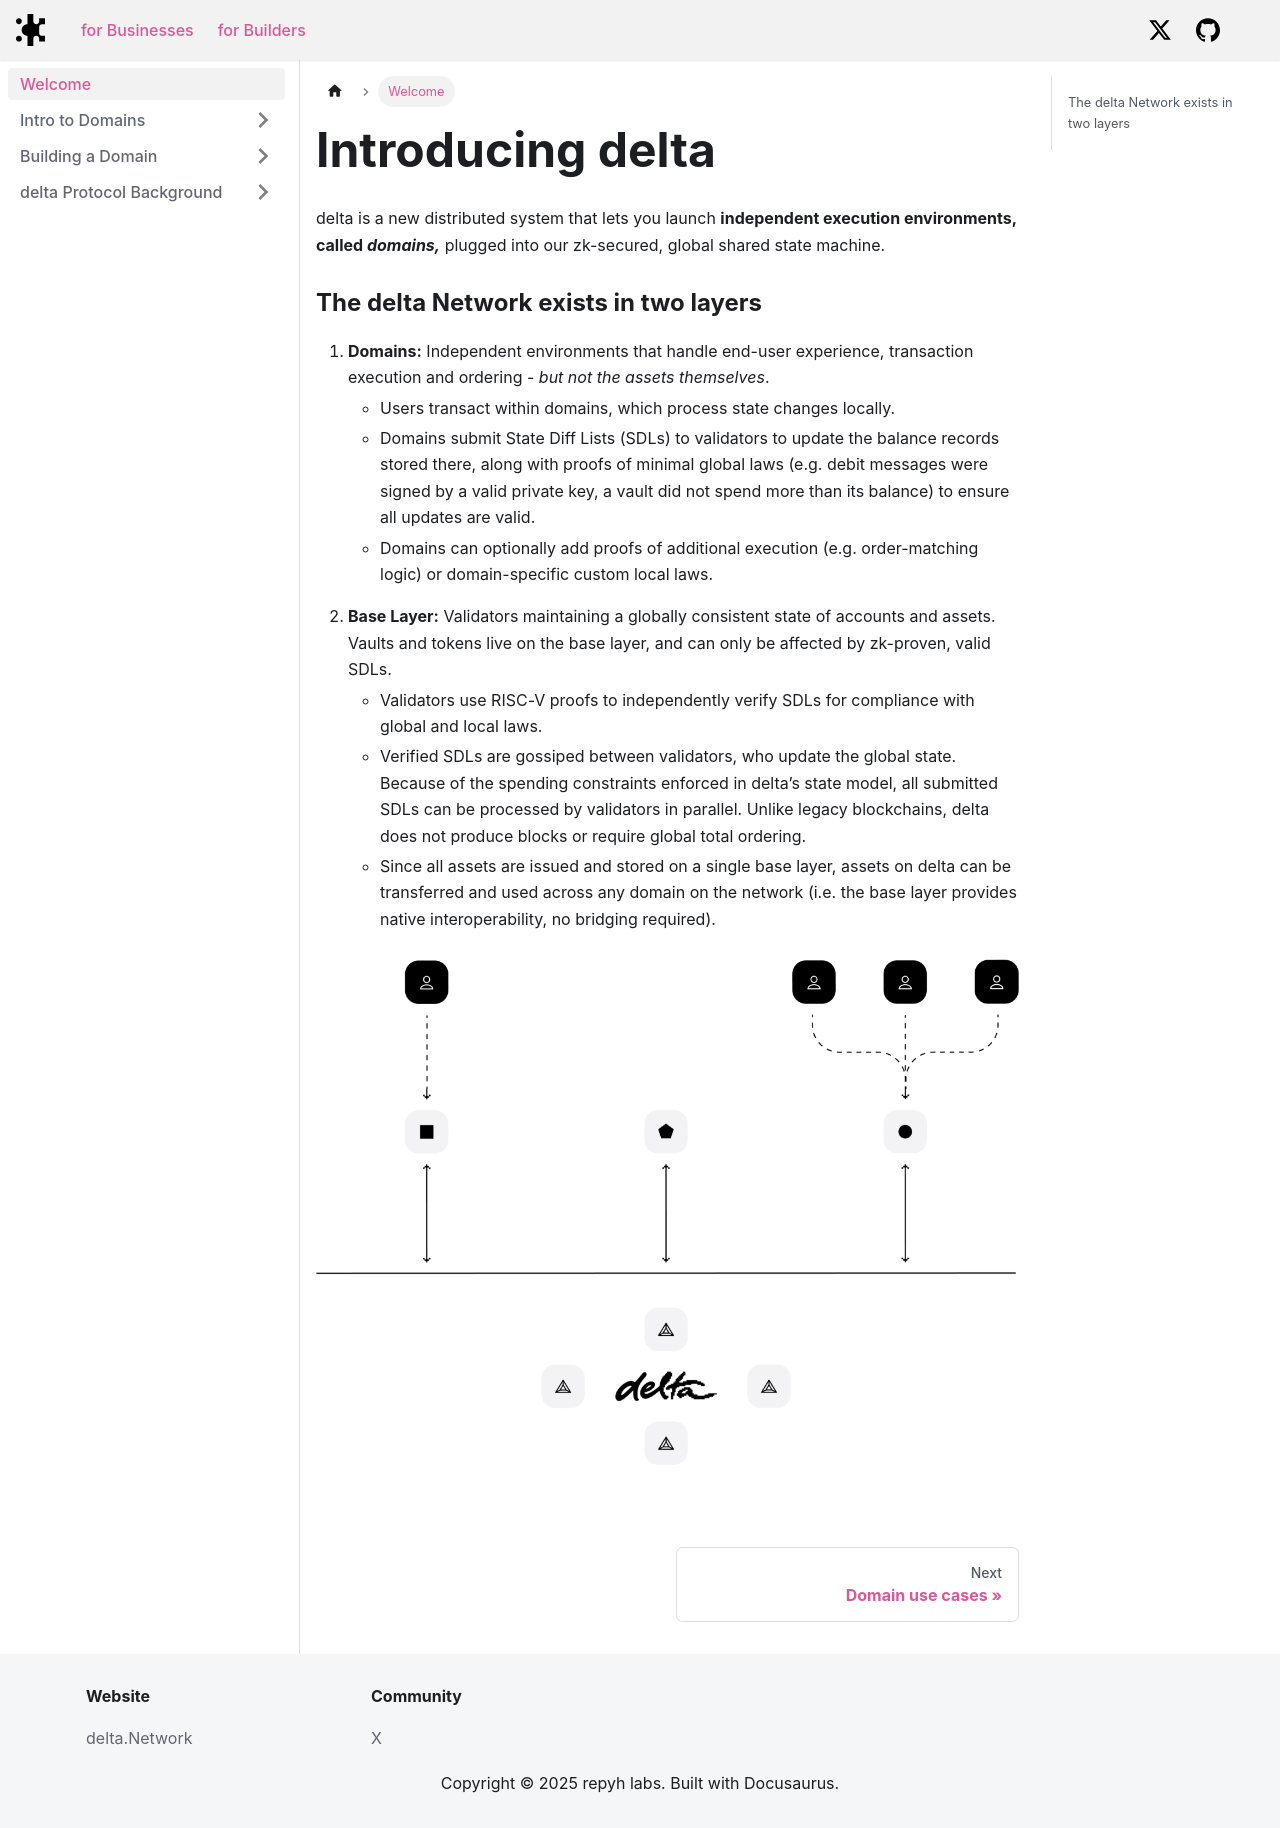

repository: delta-dot-network/docs · page: docs/welcome/index.html · generator: docusaurus

---
title: Welcome
sidebar_label: 'Welcome'
sidebar_position: 1
---

# Introducing delta

delta is a new distributed system that lets you launch **independent execution environments, called *domains,*** plugged into our zk-secured, global shared state machine. 

### The delta Network exists in two layers
1. **Domains:** Independent environments that handle end-user experience, transaction execution and ordering - *but not the assets themselves*.
    - Users transact within domains, which process state changes locally.
    - Domains submit State Diff Lists (SDLs) to validators to update the balance records stored there, along with proofs of minimal global laws (e.g. debit messages were signed by a valid private key, a vault did not spend more than its balance) to ensure all updates are valid.
    - Domains can optionally add proofs of additional execution (e.g. order-matching logic) or domain-specific custom local laws.

2. **Base Layer:** Validators maintaining a globally consistent state of accounts and assets. Vaults and tokens live on the base layer, and can only be affected by zk-proven, valid SDLs.
    - Validators use RISC-V proofs to independently verify SDLs for compliance with global and local laws.
    - Verified SDLs are gossiped between validators, who update the global state. Because of the spending constraints enforced in delta’s state model, all submitted SDLs can be processed by validators in parallel. Unlike legacy blockchains, delta does not produce blocks or require global total ordering.
    - Since all assets are issued and stored on a single base layer, assets on delta can be transferred and used across any domain on the network (i.e. the base layer provides native interoperability, no bridging required).
    
<div className="invertable-diagram">

![delta High Level Diagram](/img/delta_high_level_light.png)

</div>
